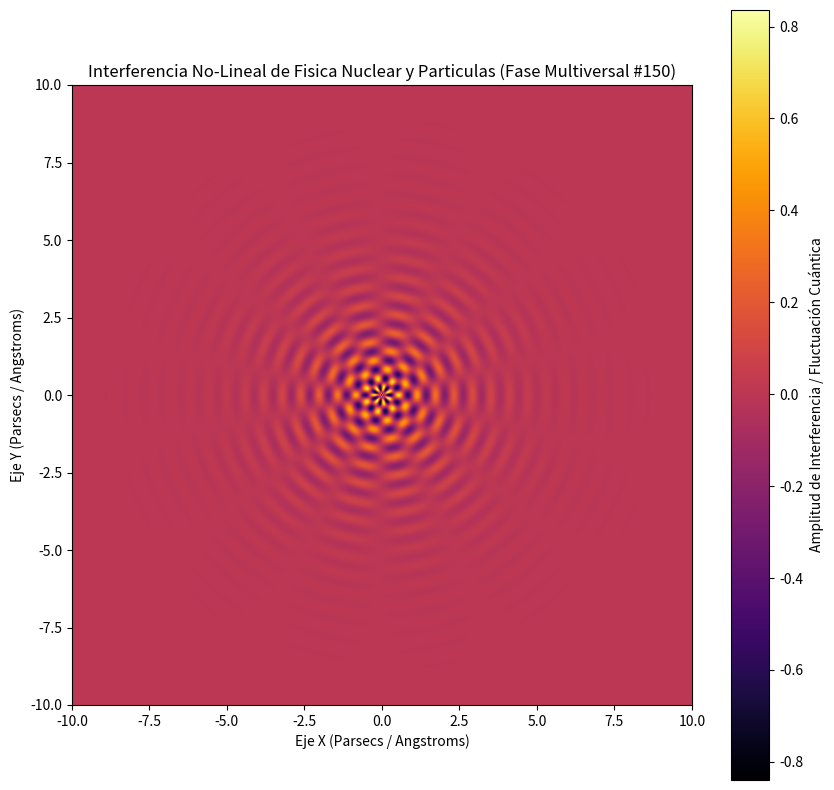

Recreate this plot in Python.
%matplotlib inline
# Simulación Multiversal: Fisica Nuclear y Particulas - Variante 150
import numpy as np
import matplotlib.pyplot as plt

# Parámetros Físicos No-Lineales
omega_1 = 10.525
omega_2 = 6.92
lambda_decay = 0.697
phase_shift = 2.129

x = np.linspace(-10, 10, 800)
y = np.linspace(-10, 10, 800)
X, Y = np.meshgrid(x, y)

# Dinámica de Fluidos / Campos Tensor-Escalares (Fase Multiversal)
R = np.sqrt(X**2 + Y**2) + 1e-5
Z = (np.sin(omega_1 * R + phase_shift) * np.cos(omega_2 * np.arctan2(Y, X))) * np.exp(-lambda_decay * R)

plt.figure(figsize=(10, 10))
plt.imshow(Z, cmap='inferno', extent=[-10, 10, -10, 10], origin='lower')
plt.colorbar(label='Amplitud de Interferencia / Fluctuación Cuántica')
plt.title(r'Interferencia No-Lineal de Fisica Nuclear y Particulas (Fase Multiversal #150)')
plt.xlabel('Eje X (Parsecs / Angstroms)')
plt.ylabel('Eje Y (Parsecs / Angstroms)')
plt.show()
